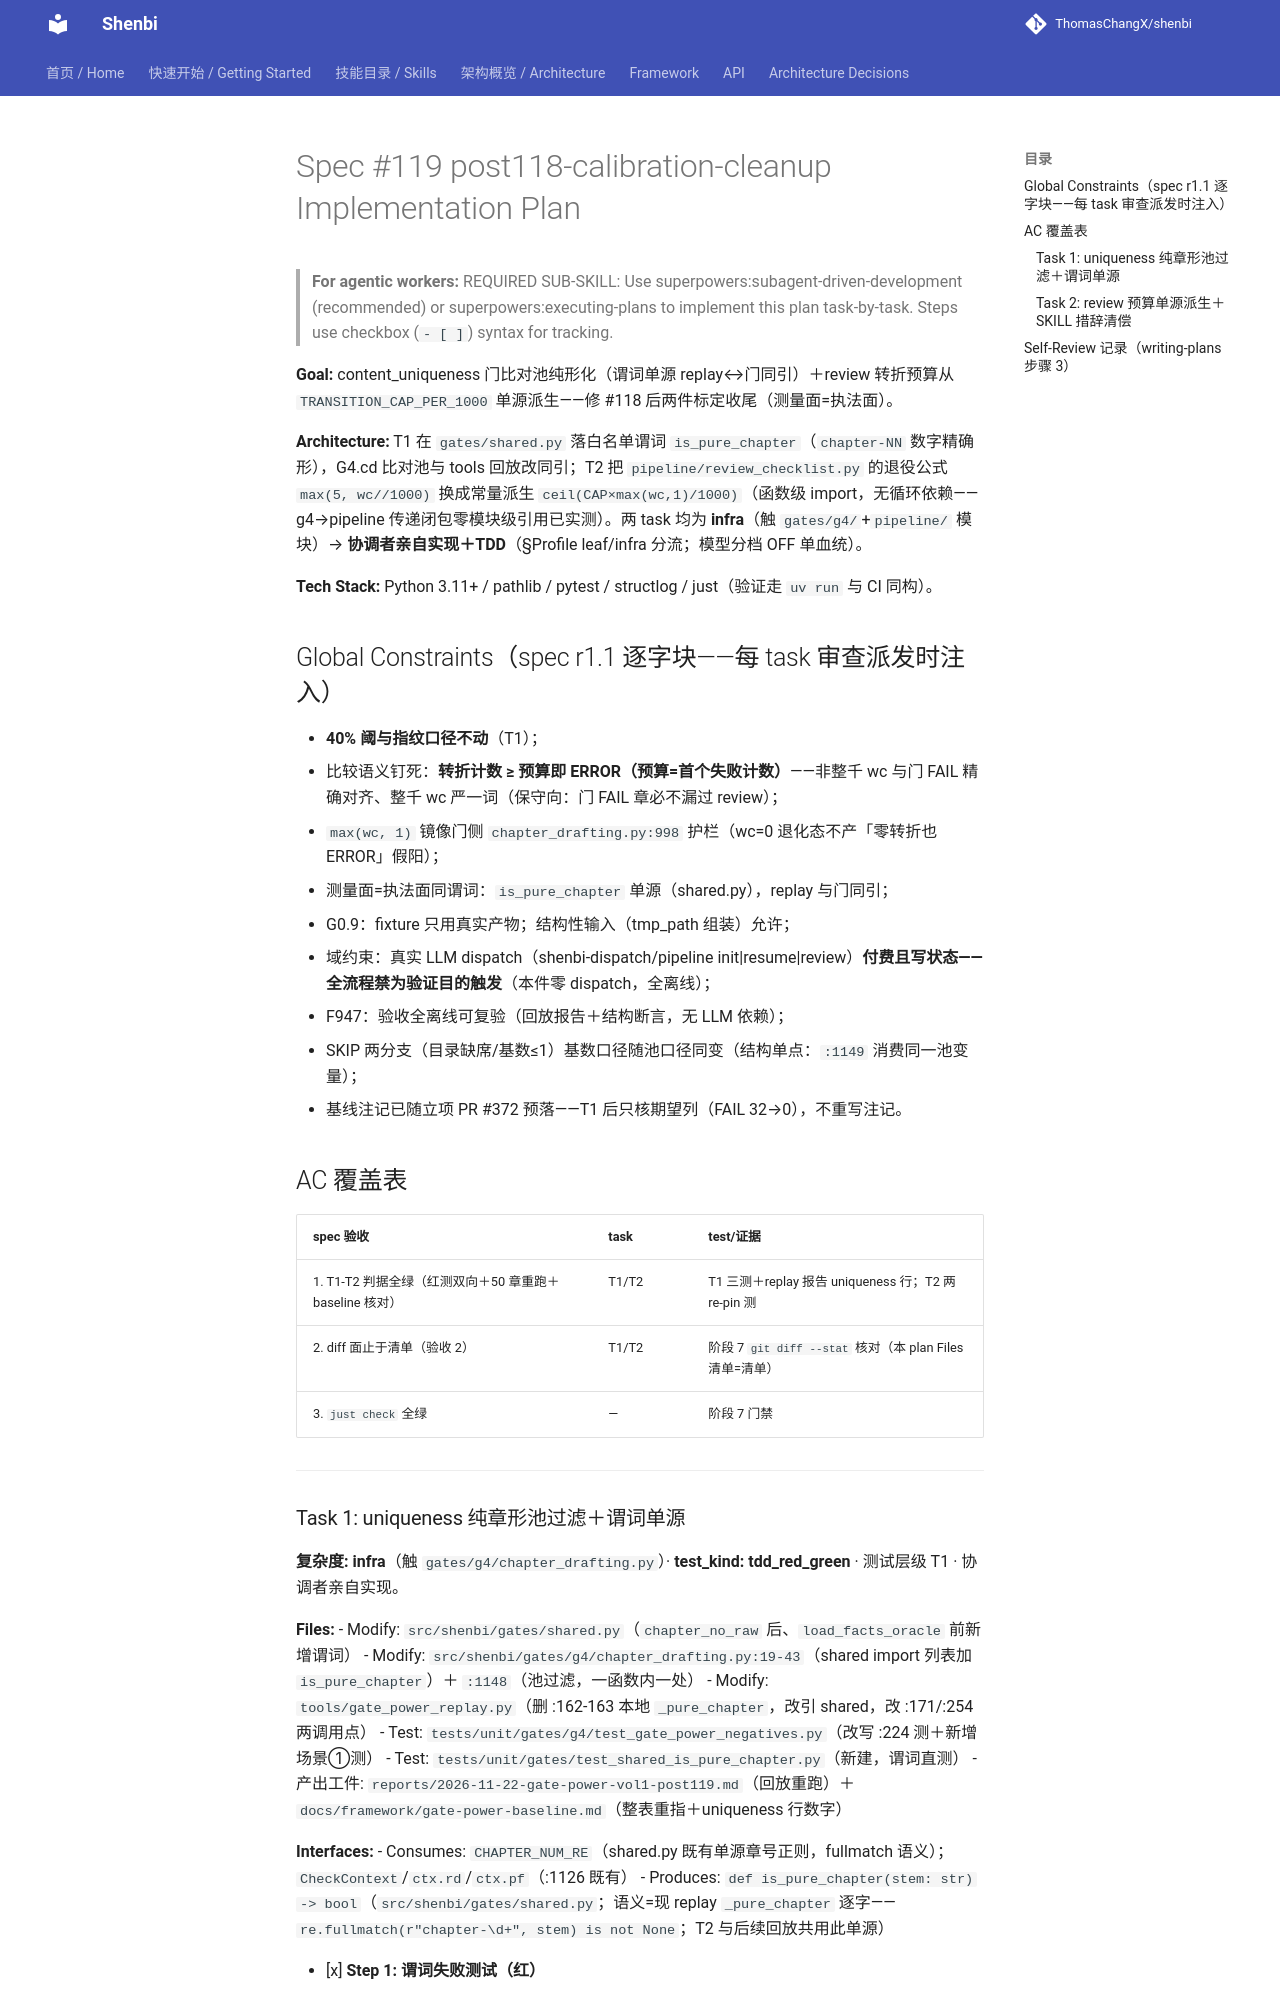

repository: ThomasChangX/shenbi · page: superpowers/plans/archive/2026-11-21-spec119-post118-calibration-cleanup/index.html · generator: mkdocs

# Spec #119 post118-calibration-cleanup Implementation Plan

> **For agentic workers:** REQUIRED SUB-SKILL: Use superpowers:subagent-driven-development (recommended) or superpowers:executing-plans to implement this plan task-by-task. Steps use checkbox (`- [ ]`) syntax for tracking.

**Goal:** content_uniqueness 门比对池纯形化（谓词单源 replay↔门同引）＋review 转折预算从 `TRANSITION_CAP_PER_1000` 单源派生——修 #118 后两件标定收尾（测量面=执法面）。

**Architecture:** T1 在 `gates/shared.py` 落白名单谓词 `is_pure_chapter`（`chapter-NN` 数字精确形），G4.cd 比对池与 tools 回放改同引；T2 把 `pipeline/review_checklist.py` 的退役公式 `max(5, wc//1000)` 换成常量派生 `ceil(CAP×max(wc,1)/1000)`（函数级 import，无循环依赖——g4→pipeline 传递闭包零模块级引用已实测）。两 task 均为 **infra**（触 `gates/g4/`+`pipeline/` 模块）→ **协调者亲自实现＋TDD**（§Profile leaf/infra 分流；模型分档 OFF 单血统）。

**Tech Stack:** Python 3.11+ / pathlib / pytest / structlog / just（验证走 `uv run` 与 CI 同构）。

## Global Constraints（spec r1.1 逐字块——每 task 审查派发时注入）

- **40% 阈与指纹口径不动**（T1）；
- 比较语义钉死：**转折计数 ≥ 预算即 ERROR（预算=首个失败计数）**——非整千 wc 与门 FAIL 精确对齐、整千 wc 严一词（保守向：门 FAIL 章必不漏过 review）；
- `max(wc, 1)` 镜像门侧 `chapter_drafting.py:998` 护栏（wc=0 退化态不产「零转折也 ERROR」假阳）；
- 测量面=执法面同谓词：`is_pure_chapter` 单源（shared.py），replay 与门同引；
- G0.9：fixture 只用真实产物；结构性输入（tmp_path 组装）允许；
- 域约束：真实 LLM dispatch（shenbi-dispatch/pipeline init|resume|review）**付费且写状态——全流程禁为验证目的触发**（本件零 dispatch，全离线）；
- F947：验收全离线可复验（回放报告＋结构断言，无 LLM 依赖）；
- SKIP 两分支（目录缺席/基数≤1）基数口径随池口径同变（结构单点：`:1149` 消费同一池变量）；
- 基线注记已随立项 PR #372 预落——T1 后只核期望列（FAIL 32→0），不重写注记。

## AC 覆盖表

| spec 验收 | task | test/证据 |
|---|---|---|
| 1. T1-T2 判据全绿（红测双向＋50 章重跑＋baseline 核对） | T1/T2 | T1 三测＋replay 报告 uniqueness 行；T2 两 re-pin 测 |
| 2. diff 面止于清单（验收 2） | T1/T2 | 阶段 7 `git diff --stat` 核对（本 plan Files 清单=清单） |
| 3. `just check` 全绿 | — | 阶段 7 门禁 |

---
